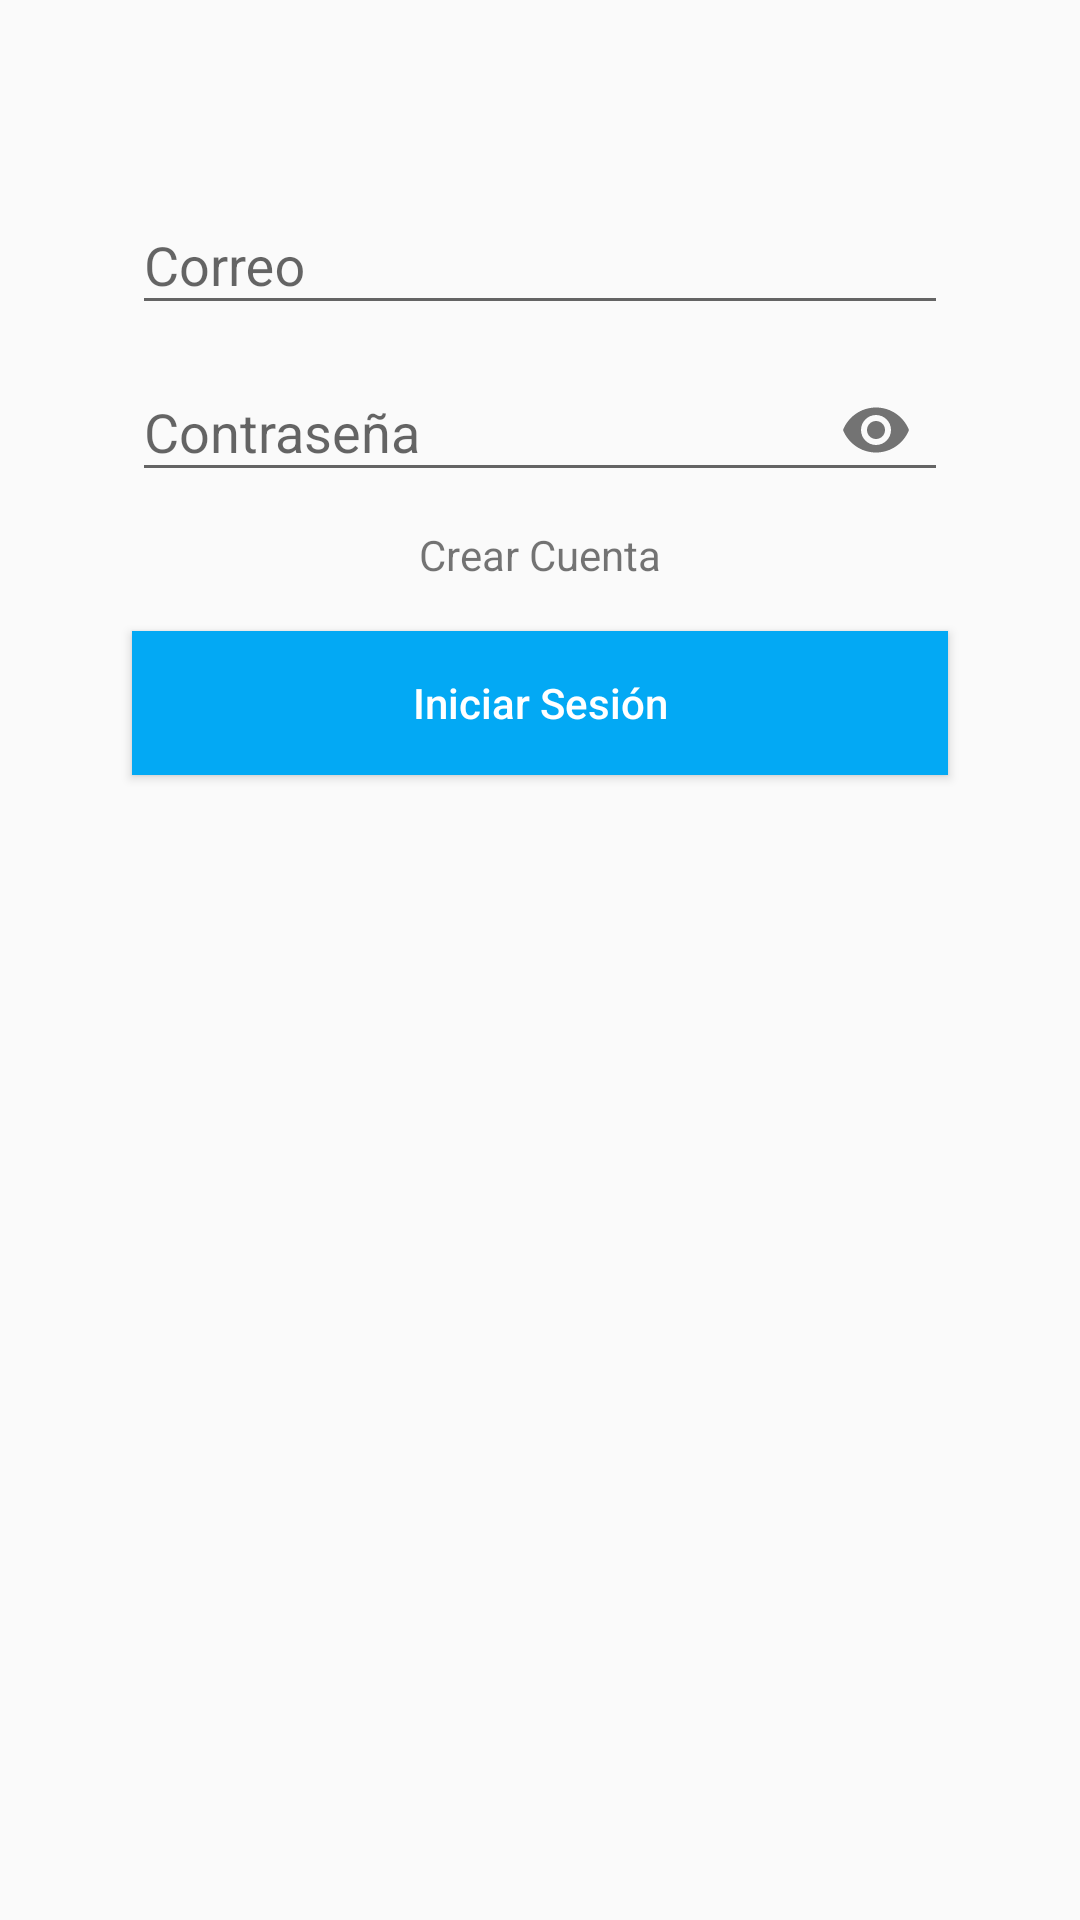

Layout XML and referenced resources for this Android screen:
<!-- AndroidManifest.xml: application theme AppTheme -->
<!-- res/layout/activity_iniciar_sesion.xml -->
<?xml version="1.0" encoding="utf-8"?>
<androidx.constraintlayout.widget.ConstraintLayout xmlns:android="http://schemas.android.com/apk/res/android"
    xmlns:app="http://schemas.android.com/apk/res-auto"
    xmlns:tools="http://schemas.android.com/tools"
    android:layout_width="match_parent"
    android:layout_height="match_parent"
    tools:context=".Vistas.IniciarSesion">

    <androidx.appcompat.widget.Toolbar
        android:id="@+id/toolbar"
        android:layout_width="match_parent"
        android:layout_height="wrap_content"
        app:layout_constraintEnd_toEndOf="parent"
        app:layout_constraintStart_toStartOf="parent"
        app:layout_constraintTop_toTopOf="parent"
        app:theme="@style/ToolbarColoredBackArrow"
        app:titleTextColor="@color/colorPrimary">

    </androidx.appcompat.widget.Toolbar>


    <androidx.constraintlayout.widget.Guideline
        android:id="@+id/guideline4"
        android:layout_width="wrap_content"
        android:layout_height="wrap_content"
        android:orientation="vertical"
        app:layout_constraintGuide_percent="0.1" />

    <androidx.constraintlayout.widget.Guideline
        android:id="@+id/guideline5"
        android:layout_width="wrap_content"
        android:layout_height="wrap_content"
        android:orientation="vertical"
        app:layout_constraintGuide_percent="0.9" />

    <androidx.constraintlayout.widget.Guideline
        android:id="@+id/guideline7"
        android:layout_width="wrap_content"
        android:layout_height="wrap_content"
        android:orientation="horizontal"
        app:layout_constraintGuide_percent="0.8" />

    <com.google.android.material.textfield.TextInputLayout
        android:id="@+id/textInputLayout"
        android:layout_width="0dp"
        android:layout_height="wrap_content"
        android:layout_marginStart="8dp"
        android:layout_marginLeft="8dp"
        android:layout_marginEnd="8dp"
        android:layout_marginRight="8dp"
        app:layout_constraintEnd_toStartOf="@+id/guideline5"
        app:layout_constraintStart_toStartOf="@+id/guideline4"
        app:layout_constraintTop_toBottomOf="@+id/toolbar">

        <EditText
            android:id="@+id/correo"
            android:layout_width="match_parent"
            android:layout_height="wrap_content"
            android:hint="Correo"
            android:inputType="textEmailAddress" />

    </com.google.android.material.textfield.TextInputLayout>

    <com.google.android.material.textfield.TextInputLayout
        android:id="@+id/textInputLayout2"
        android:layout_width="0dp"
        android:layout_height="wrap_content"
        android:layout_marginStart="8dp"
        android:layout_marginLeft="8dp"
        android:layout_marginEnd="8dp"
        android:layout_marginRight="8dp"
        app:layout_constraintEnd_toStartOf="@+id/guideline5"
        app:layout_constraintStart_toStartOf="@+id/guideline4"
        app:layout_constraintTop_toBottomOf="@+id/textInputLayout"
        app:passwordToggleEnabled="true">

        <EditText
            android:id="@+id/contraseña"
            android:layout_width="match_parent"
            android:layout_height="wrap_content"
            android:hint="Contraseña"
            android:inputType="textPassword" />
    </com.google.android.material.textfield.TextInputLayout>

    <Button
        android:id="@+id/button"
        android:layout_width="0dp"
        android:layout_height="wrap_content"
        android:layout_marginStart="8dp"
        android:layout_marginLeft="8dp"
        android:layout_marginTop="16dp"
        android:layout_marginEnd="8dp"
        android:layout_marginRight="8dp"
        android:background="@color/colorPrimary"
        android:text="Iniciar Sesión"
        android:textAllCaps="false"
        android:textColor="#FFFFFF"
        app:layout_constraintBottom_toBottomOf="parent"
        app:layout_constraintEnd_toStartOf="@+id/guideline5"
        app:layout_constraintStart_toStartOf="@+id/guideline4"
        app:layout_constraintTop_toBottomOf="@+id/crearCuenta"
        app:layout_constraintVertical_bias="0.0" />

    <TextView
        android:id="@+id/crearCuenta"
        android:layout_width="wrap_content"
        android:layout_height="wrap_content"
        android:layout_marginStart="8dp"
        android:layout_marginLeft="8dp"
        android:layout_marginTop="8dp"
        android:layout_marginEnd="8dp"
        android:layout_marginRight="8dp"
        android:text="Crear Cuenta"
        app:layout_constraintEnd_toStartOf="@+id/guideline5"
        app:layout_constraintStart_toStartOf="@+id/guideline4"
        app:layout_constraintTop_toBottomOf="@+id/textInputLayout2" />
</androidx.constraintlayout.widget.ConstraintLayout>
<!-- resources referenced by this layout -->
<resources>
  <color name="colorPrimary">#03A9F4</color>
  <style name="ToolbarColoredBackArrow" parent="AppTheme">
          <item name="android:textColorSecondary">#4CAF50</item>
      </style>
  <style name="AppTheme" parent="Theme.AppCompat.Light.NoActionBar">
          
          <item name="colorPrimary">@color/colorPrimary</item>
          <item name="colorPrimaryDark">@color/colorPrimaryDark</item>
          <item name="colorAccent">@color/colorAccent</item>
      </style>
  <color name="colorPrimaryDark">#03A9F4</color>
  <color name="colorAccent">#0B5DA0</color>
</resources>
